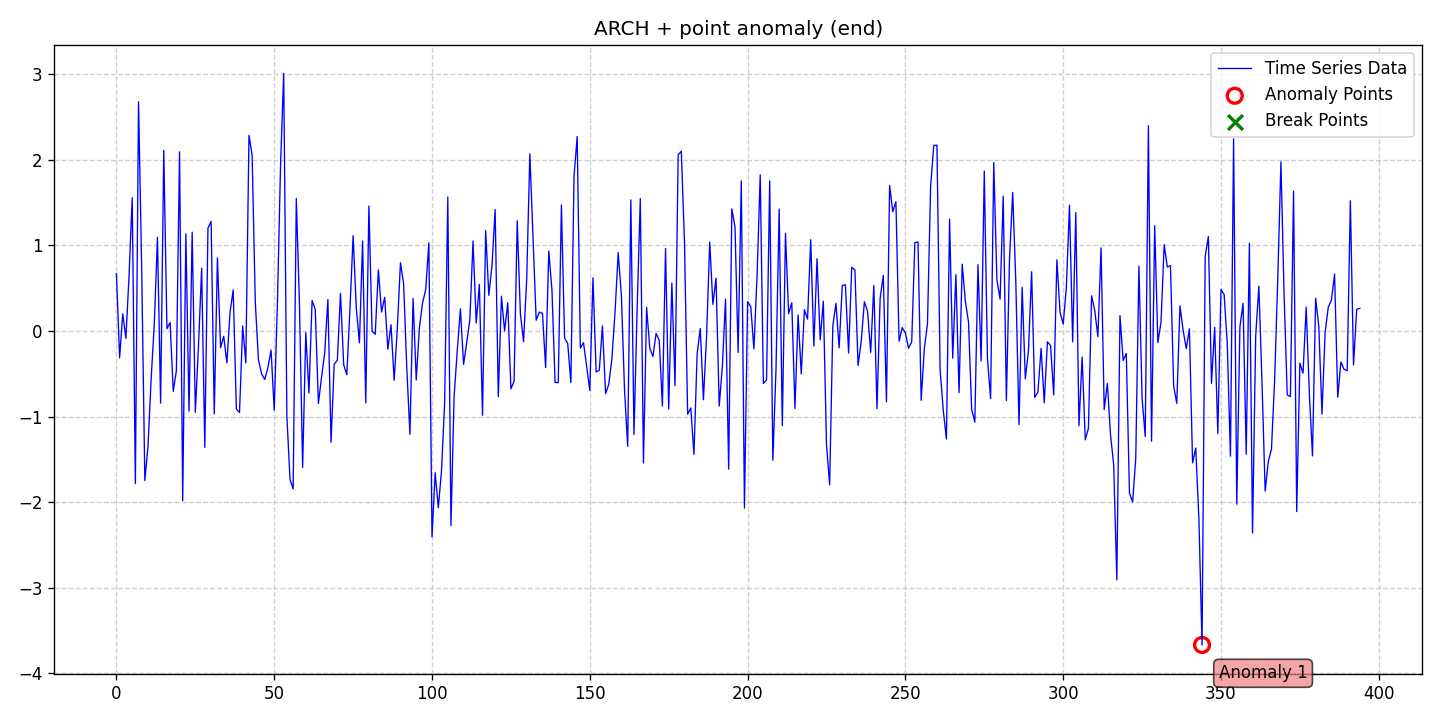

The table this chart was drawn from, first rows:
date, data, stationary, det_lin_up, det_lin_down, det_quad, det_cubic, det_exp, det_damped, stoc_trend, volatility, single_seas, multiple_seas, point_anom_single, point_anom_multi, collect_anom, context_anom, mean_shift, var_shift, trend_shift, point_anom_count, point_anom_location, point_anom_point, collect_anom_count
2020-01-01, 0.6713, 0, 0, 0, 0, 0, 0, 0, 0, 1, 0, 0, 1, 0, 0, 0, 0, 0, 0, 1, end, [344], 0
2020-01-02, -0.3133, 0, 0, 0, 0, 0, 0, 0, 0, 1, 0, 0, 1, 0, 0, 0, 0, 0, 0, 1, end, [344], 0
2020-01-03, 0.2007, 0, 0, 0, 0, 0, 0, 0, 0, 1, 0, 0, 1, 0, 0, 0, 0, 0, 0, 1, end, [344], 0
2020-01-04, -0.08522, 0, 0, 0, 0, 0, 0, 0, 0, 1, 0, 0, 1, 0, 0, 0, 0, 0, 0, 1, end, [344], 0
2020-01-05, 0.6498, 0, 0, 0, 0, 0, 0, 0, 0, 1, 0, 0, 1, 0, 0, 0, 0, 0, 0, 1, end, [344], 0
2020-01-06, 1.558, 0, 0, 0, 0, 0, 0, 0, 0, 1, 0, 0, 1, 0, 0, 0, 0, 0, 0, 1, end, [344], 0
2020-01-07, -1.784, 0, 0, 0, 0, 0, 0, 0, 0, 1, 0, 0, 1, 0, 0, 0, 0, 0, 0, 1, end, [344], 0
2020-01-08, 2.679, 0, 0, 0, 0, 0, 0, 0, 0, 1, 0, 0, 1, 0, 0, 0, 0, 0, 0, 1, end, [344], 0
2020-01-09, 0.7338, 0, 0, 0, 0, 0, 0, 0, 0, 1, 0, 0, 1, 0, 0, 0, 0, 0, 0, 1, end, [344], 0
2020-01-10, -1.748, 0, 0, 0, 0, 0, 0, 0, 0, 1, 0, 0, 1, 0, 0, 0, 0, 0, 0, 1, end, [344], 0
2020-01-11, -1.348, 0, 0, 0, 0, 0, 0, 0, 0, 1, 0, 0, 1, 0, 0, 0, 0, 0, 0, 1, end, [344], 0
2020-01-12, -0.5583, 0, 0, 0, 0, 0, 0, 0, 0, 1, 0, 0, 1, 0, 0, 0, 0, 0, 0, 1, end, [344], 0
2020-01-13, 0.08543, 0, 0, 0, 0, 0, 0, 0, 0, 1, 0, 0, 1, 0, 0, 0, 0, 0, 0, 1, end, [344], 0
2020-01-14, 1.096, 0, 0, 0, 0, 0, 0, 0, 0, 1, 0, 0, 1, 0, 0, 0, 0, 0, 0, 1, end, [344], 0
2020-01-15, -0.8433, 0, 0, 0, 0, 0, 0, 0, 0, 1, 0, 0, 1, 0, 0, 0, 0, 0, 0, 1, end, [344], 0
2020-01-16, 2.112, 0, 0, 0, 0, 0, 0, 0, 0, 1, 0, 0, 1, 0, 0, 0, 0, 0, 0, 1, end, [344], 0
2020-01-17, 0.02743, 0, 0, 0, 0, 0, 0, 0, 0, 1, 0, 0, 1, 0, 0, 0, 0, 0, 0, 1, end, [344], 0
2020-01-18, 0.09951, 0, 0, 0, 0, 0, 0, 0, 0, 1, 0, 0, 1, 0, 0, 0, 0, 0, 0, 1, end, [344], 0
2020-01-19, -0.705, 0, 0, 0, 0, 0, 0, 0, 0, 1, 0, 0, 1, 0, 0, 0, 0, 0, 0, 1, end, [344], 0
2020-01-20, -0.4621, 0, 0, 0, 0, 0, 0, 0, 0, 1, 0, 0, 1, 0, 0, 0, 0, 0, 0, 1, end, [344], 0
2020-01-21, 2.094, 0, 0, 0, 0, 0, 0, 0, 0, 1, 0, 0, 1, 0, 0, 0, 0, 0, 0, 1, end, [344], 0
2020-01-22, -1.984, 0, 0, 0, 0, 0, 0, 0, 0, 1, 0, 0, 1, 0, 0, 0, 0, 0, 0, 1, end, [344], 0
2020-01-23, 1.137, 0, 0, 0, 0, 0, 0, 0, 0, 1, 0, 0, 1, 0, 0, 0, 0, 0, 0, 1, end, [344], 0
2020-01-24, -0.9359, 0, 0, 0, 0, 0, 0, 0, 0, 1, 0, 0, 1, 0, 0, 0, 0, 0, 0, 1, end, [344], 0
2020-01-25, 1.156, 0, 0, 0, 0, 0, 0, 0, 0, 1, 0, 0, 1, 0, 0, 0, 0, 0, 0, 1, end, [344], 0
2020-01-26, -0.951, 0, 0, 0, 0, 0, 0, 0, 0, 1, 0, 0, 1, 0, 0, 0, 0, 0, 0, 1, end, [344], 0
2020-01-27, -0.1743, 0, 0, 0, 0, 0, 0, 0, 0, 1, 0, 0, 1, 0, 0, 0, 0, 0, 0, 1, end, [344], 0
2020-01-28, 0.7347, 0, 0, 0, 0, 0, 0, 0, 0, 1, 0, 0, 1, 0, 0, 0, 0, 0, 0, 1, end, [344], 0
2020-01-29, -1.36, 0, 0, 0, 0, 0, 0, 0, 0, 1, 0, 0, 1, 0, 0, 0, 0, 0, 0, 1, end, [344], 0
2020-01-30, 1.202, 0, 0, 0, 0, 0, 0, 0, 0, 1, 0, 0, 1, 0, 0, 0, 0, 0, 0, 1, end, [344], 0
2020-01-31, 1.283, 0, 0, 0, 0, 0, 0, 0, 0, 1, 0, 0, 1, 0, 0, 0, 0, 0, 0, 1, end, [344], 0
2020-02-01, -0.968, 0, 0, 0, 0, 0, 0, 0, 0, 1, 0, 0, 1, 0, 0, 0, 0, 0, 0, 1, end, [344], 0
2020-02-02, 0.8544, 0, 0, 0, 0, 0, 0, 0, 0, 1, 0, 0, 1, 0, 0, 0, 0, 0, 0, 1, end, [344], 0
2020-02-03, -0.1949, 0, 0, 0, 0, 0, 0, 0, 0, 1, 0, 0, 1, 0, 0, 0, 0, 0, 0, 1, end, [344], 0
2020-02-04, -0.0619, 0, 0, 0, 0, 0, 0, 0, 0, 1, 0, 0, 1, 0, 0, 0, 0, 0, 0, 1, end, [344], 0
2020-02-05, -0.3724, 0, 0, 0, 0, 0, 0, 0, 0, 1, 0, 0, 1, 0, 0, 0, 0, 0, 0, 1, end, [344], 0
2020-02-06, 0.2218, 0, 0, 0, 0, 0, 0, 0, 0, 1, 0, 0, 1, 0, 0, 0, 0, 0, 0, 1, end, [344], 0
2020-02-07, 0.4798, 0, 0, 0, 0, 0, 0, 0, 0, 1, 0, 0, 1, 0, 0, 0, 0, 0, 0, 1, end, [344], 0
2020-02-08, -0.9134, 0, 0, 0, 0, 0, 0, 0, 0, 1, 0, 0, 1, 0, 0, 0, 0, 0, 0, 1, end, [344], 0
2020-02-09, -0.9521, 0, 0, 0, 0, 0, 0, 0, 0, 1, 0, 0, 1, 0, 0, 0, 0, 0, 0, 1, end, [344], 0
2020-02-10, 0.05963, 0, 0, 0, 0, 0, 0, 0, 0, 1, 0, 0, 1, 0, 0, 0, 0, 0, 0, 1, end, [344], 0
2020-02-11, -0.3722, 0, 0, 0, 0, 0, 0, 0, 0, 1, 0, 0, 1, 0, 0, 0, 0, 0, 0, 1, end, [344], 0
2020-02-12, 2.288, 0, 0, 0, 0, 0, 0, 0, 0, 1, 0, 0, 1, 0, 0, 0, 0, 0, 0, 1, end, [344], 0
2020-02-13, 2.053, 0, 0, 0, 0, 0, 0, 0, 0, 1, 0, 0, 1, 0, 0, 0, 0, 0, 0, 1, end, [344], 0
2020-02-14, 0.3365, 0, 0, 0, 0, 0, 0, 0, 0, 1, 0, 0, 1, 0, 0, 0, 0, 0, 0, 1, end, [344], 0
2020-02-15, -0.3366, 0, 0, 0, 0, 0, 0, 0, 0, 1, 0, 0, 1, 0, 0, 0, 0, 0, 0, 1, end, [344], 0
2020-02-16, -0.5011, 0, 0, 0, 0, 0, 0, 0, 0, 1, 0, 0, 1, 0, 0, 0, 0, 0, 0, 1, end, [344], 0
2020-02-17, -0.5657, 0, 0, 0, 0, 0, 0, 0, 0, 1, 0, 0, 1, 0, 0, 0, 0, 0, 0, 1, end, [344], 0
2020-02-18, -0.4266, 0, 0, 0, 0, 0, 0, 0, 0, 1, 0, 0, 1, 0, 0, 0, 0, 0, 0, 1, end, [344], 0
2020-02-19, -0.2234, 0, 0, 0, 0, 0, 0, 0, 0, 1, 0, 0, 1, 0, 0, 0, 0, 0, 0, 1, end, [344], 0
2020-02-20, -0.926, 0, 0, 0, 0, 0, 0, 0, 0, 1, 0, 0, 1, 0, 0, 0, 0, 0, 0, 1, end, [344], 0
2020-02-21, 0.3117, 0, 0, 0, 0, 0, 0, 0, 0, 1, 0, 0, 1, 0, 0, 0, 0, 0, 0, 1, end, [344], 0
2020-02-22, 1.931, 0, 0, 0, 0, 0, 0, 0, 0, 1, 0, 0, 1, 0, 0, 0, 0, 0, 0, 1, end, [344], 0
2020-02-23, 3.012, 0, 0, 0, 0, 0, 0, 0, 0, 1, 0, 0, 1, 0, 0, 0, 0, 0, 0, 1, end, [344], 0
2020-02-24, -0.9875, 0, 0, 0, 0, 0, 0, 0, 0, 1, 0, 0, 1, 0, 0, 0, 0, 0, 0, 1, end, [344], 0
2020-02-25, -1.734, 0, 0, 0, 0, 0, 0, 0, 0, 1, 0, 0, 1, 0, 0, 0, 0, 0, 0, 1, end, [344], 0
2020-02-26, -1.845, 0, 0, 0, 0, 0, 0, 0, 0, 1, 0, 0, 1, 0, 0, 0, 0, 0, 0, 1, end, [344], 0
2020-02-27, 1.548, 0, 0, 0, 0, 0, 0, 0, 0, 1, 0, 0, 1, 0, 0, 0, 0, 0, 0, 1, end, [344], 0
2020-02-28, 0.3077, 0, 0, 0, 0, 0, 0, 0, 0, 1, 0, 0, 1, 0, 0, 0, 0, 0, 0, 1, end, [344], 0
2020-02-29, -1.594, 0, 0, 0, 0, 0, 0, 0, 0, 1, 0, 0, 1, 0, 0, 0, 0, 0, 0, 1, end, [344], 0
... 335 more rows
